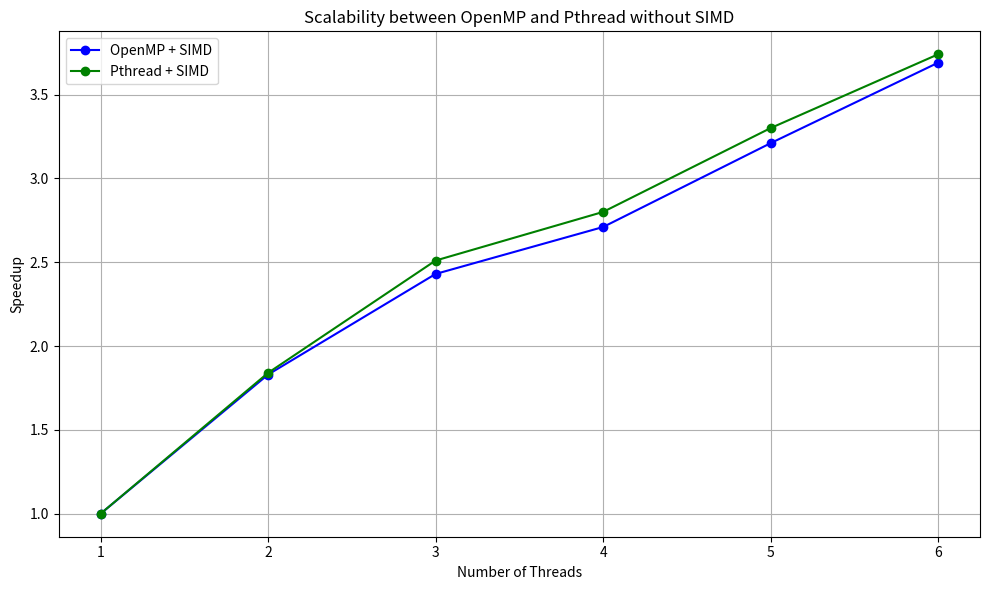

Source code (Python):
import matplotlib.pyplot as plt

# Data for speedup comparison
threads = [1, 2, 3, 4, 5, 6]
openmp_speedup = [1, 1.83, 2.43, 2.71, 3.21, 3.69]
pthread_speedup = [1, 1.84, 2.51, 2.80, 3.30, 3.74]

# Create line plot for speedup comparison
plt.figure(figsize=(10, 6))

# Plot for OpenMP and Pthread
plt.plot(threads, openmp_speedup, marker='o', linestyle='-', color='blue', label='OpenMP + SIMD')
plt.plot(threads, pthread_speedup, marker='o', linestyle='-', color='green', label='Pthread + SIMD')

# Labels and title
plt.xlabel('Number of Threads')
plt.ylabel('Speedup')
plt.title('Scalability between OpenMP and Pthread without SIMD')
plt.xticks(threads)
plt.legend()

plt.grid(True)
plt.tight_layout()
plt.show()
